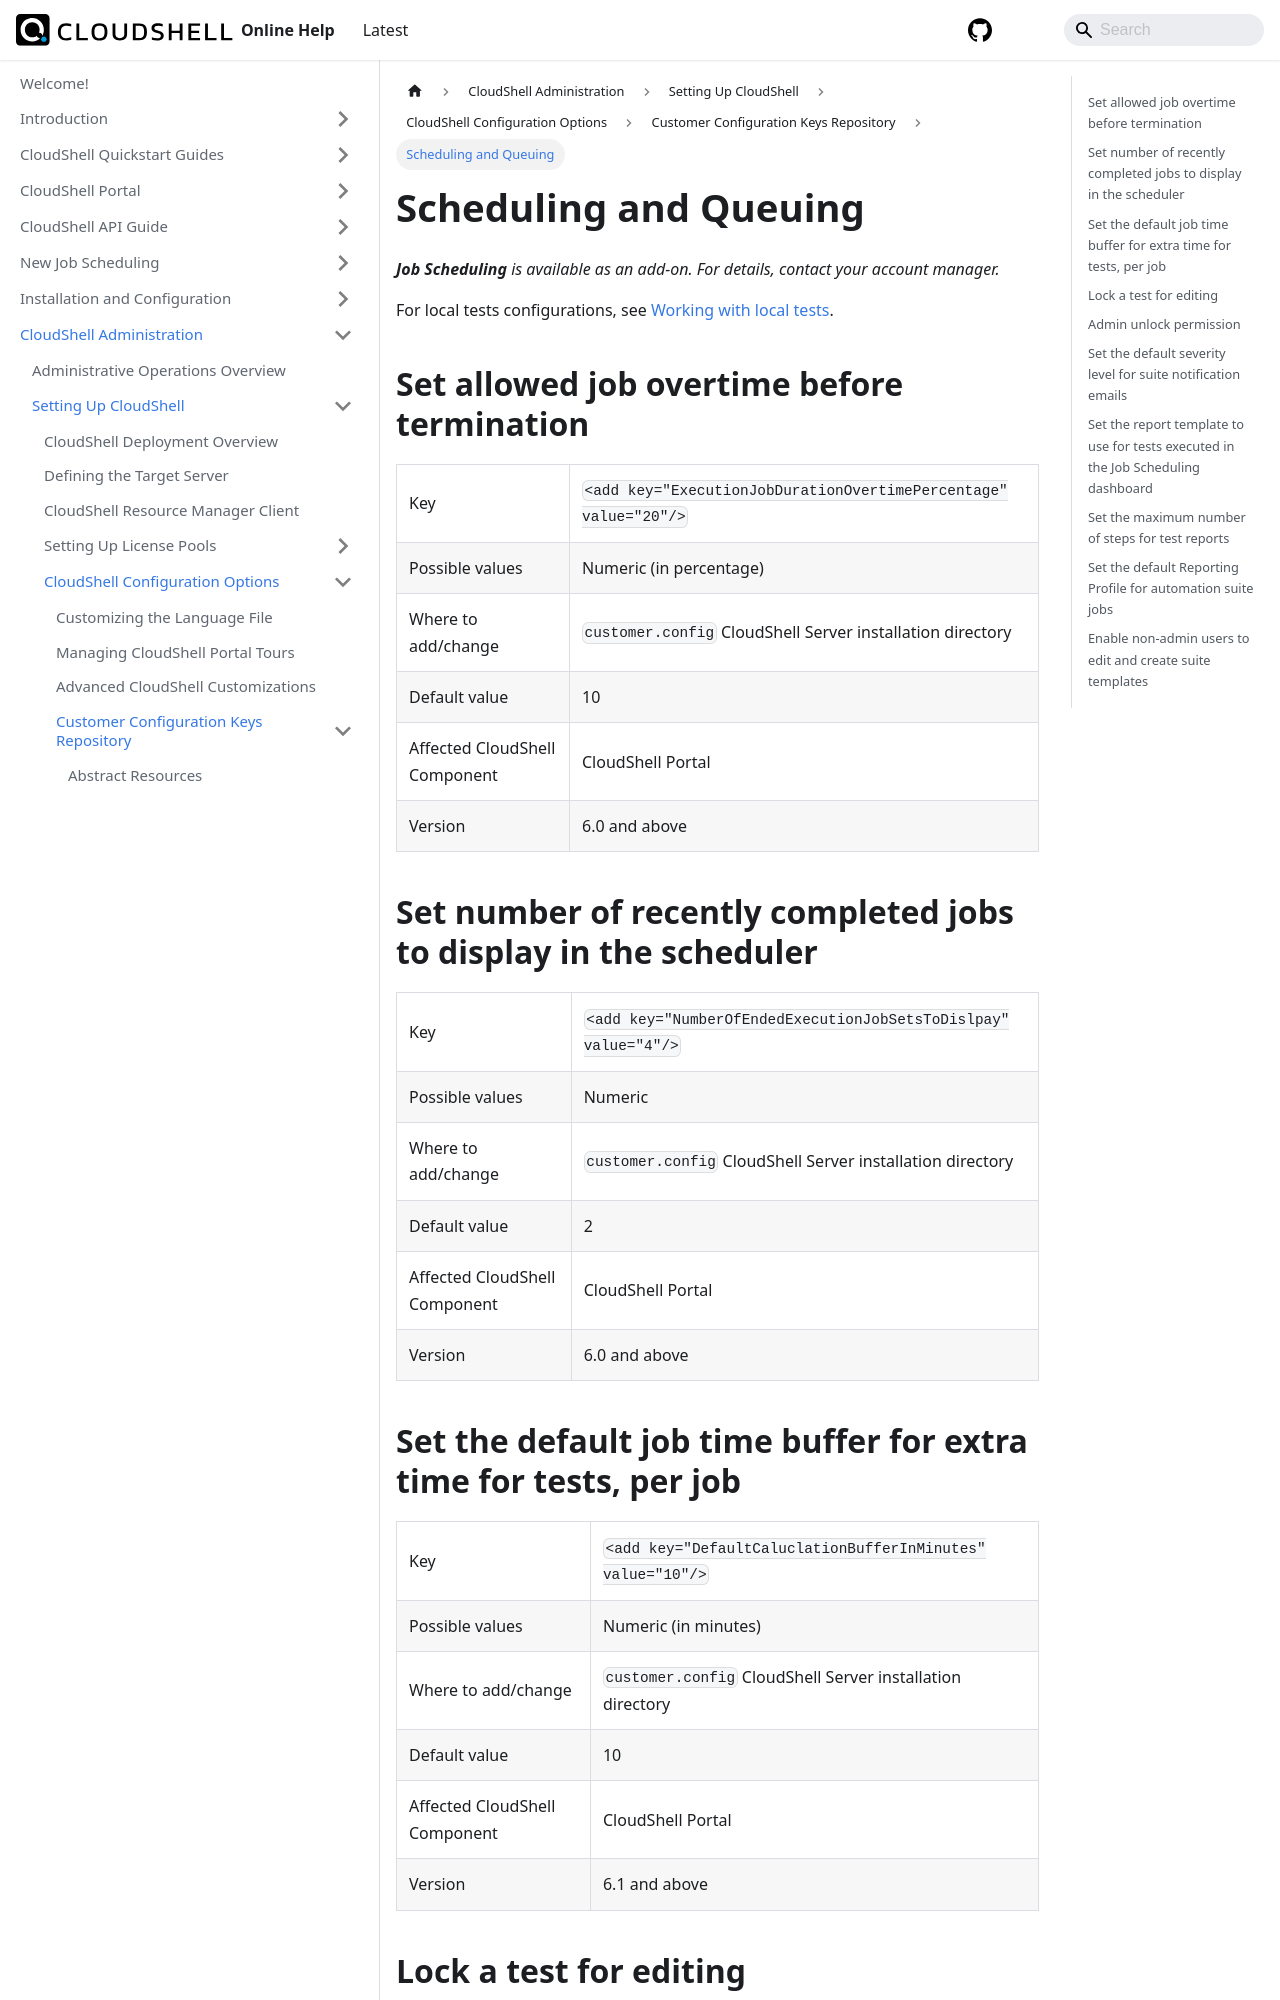

repository: QualiSystems/cloudshell-help · page: admin/setting-up-cloudshell/cloudshell-configuration-options/customer-configuration-keys-repository/scheduling-and-queuing.html · generator: docusaurus

---
sidebar_position: 17
---

# Scheduling and Queuing

***Job Scheduling*** *is available as an add-on. For details, contact your account manager.*

For local tests configurations, see [Working with local tests](../../../cloudshell-execution-server-configurations/setting-up-execution-servers-to-run-commands.md#working-with-local-tests).

## Set allowed job overtime before termination
<table>
	<tbody>
		<tr>
			<td>Key</td>
			<td>`<add key="ExecutionJobDurationOvertimePercentage" value="20"/>`</td>
		</tr>
		<tr>
			<td>Possible values</td>
			<td>Numeric (in percentage)</td>
		</tr>
		<tr>
			<td>Where to add/change</td>
			<td>`customer.config` CloudShell Server installation directory</td>
		</tr>
		<tr>
			<td>Default value</td>
			<td>10</td>
		</tr>
		<tr>
			<td>Affected CloudShell Component</td>
			<td>CloudShell Portal</td>
		</tr>
		<tr>
			<td>Version</td>
			<td>6.0 and above</td>
		</tr>
	</tbody>
</table>
## Set number of recently completed jobs to display in the scheduler
<table>
	<tbody>
		<tr>
			<td>Key</td>
			<td>`<add key="NumberOfEndedExecutionJobSetsToDislpay" value="4"/>`</td>
		</tr>
		<tr>
			<td>Possible values</td>
			<td>Numeric</td>
		</tr>
		<tr>
			<td>Where to add/change</td>
			<td>`customer.config` CloudShell Server installation directory</td>
		</tr>
		<tr>
			<td>Default value</td>
			<td>2</td>
		</tr>
		<tr>
			<td>Affected CloudShell Component</td>
			<td>CloudShell Portal</td>
		</tr>
		<tr>
			<td>Version</td>
			<td>6.0 and above</td>
		</tr>
	</tbody>
</table>
## Set the default job time buffer for extra time for tests, per job
<table>
	<tbody>
		<tr>
			<td>Key</td>
			<td>`<add key="DefaultCaluclationBufferInMinutes" value="10"/>`</td>
		</tr>
		<tr>
			<td>Possible values</td>
			<td>Numeric (in minutes)</td>
		</tr>
		<tr>
			<td>Where to add/change</td>
			<td>`customer.config` CloudShell Server installation directory</td>
		</tr>
		<tr>
			<td>Default value</td>
			<td>10</td>
		</tr>
		<tr>
			<td>Affected CloudShell Component</td>
			<td>CloudShell Portal</td>
		</tr>
		<tr>
			<td>Version</td>
			<td>6.1 and above</td>
		</tr>
	</tbody>
</table>
